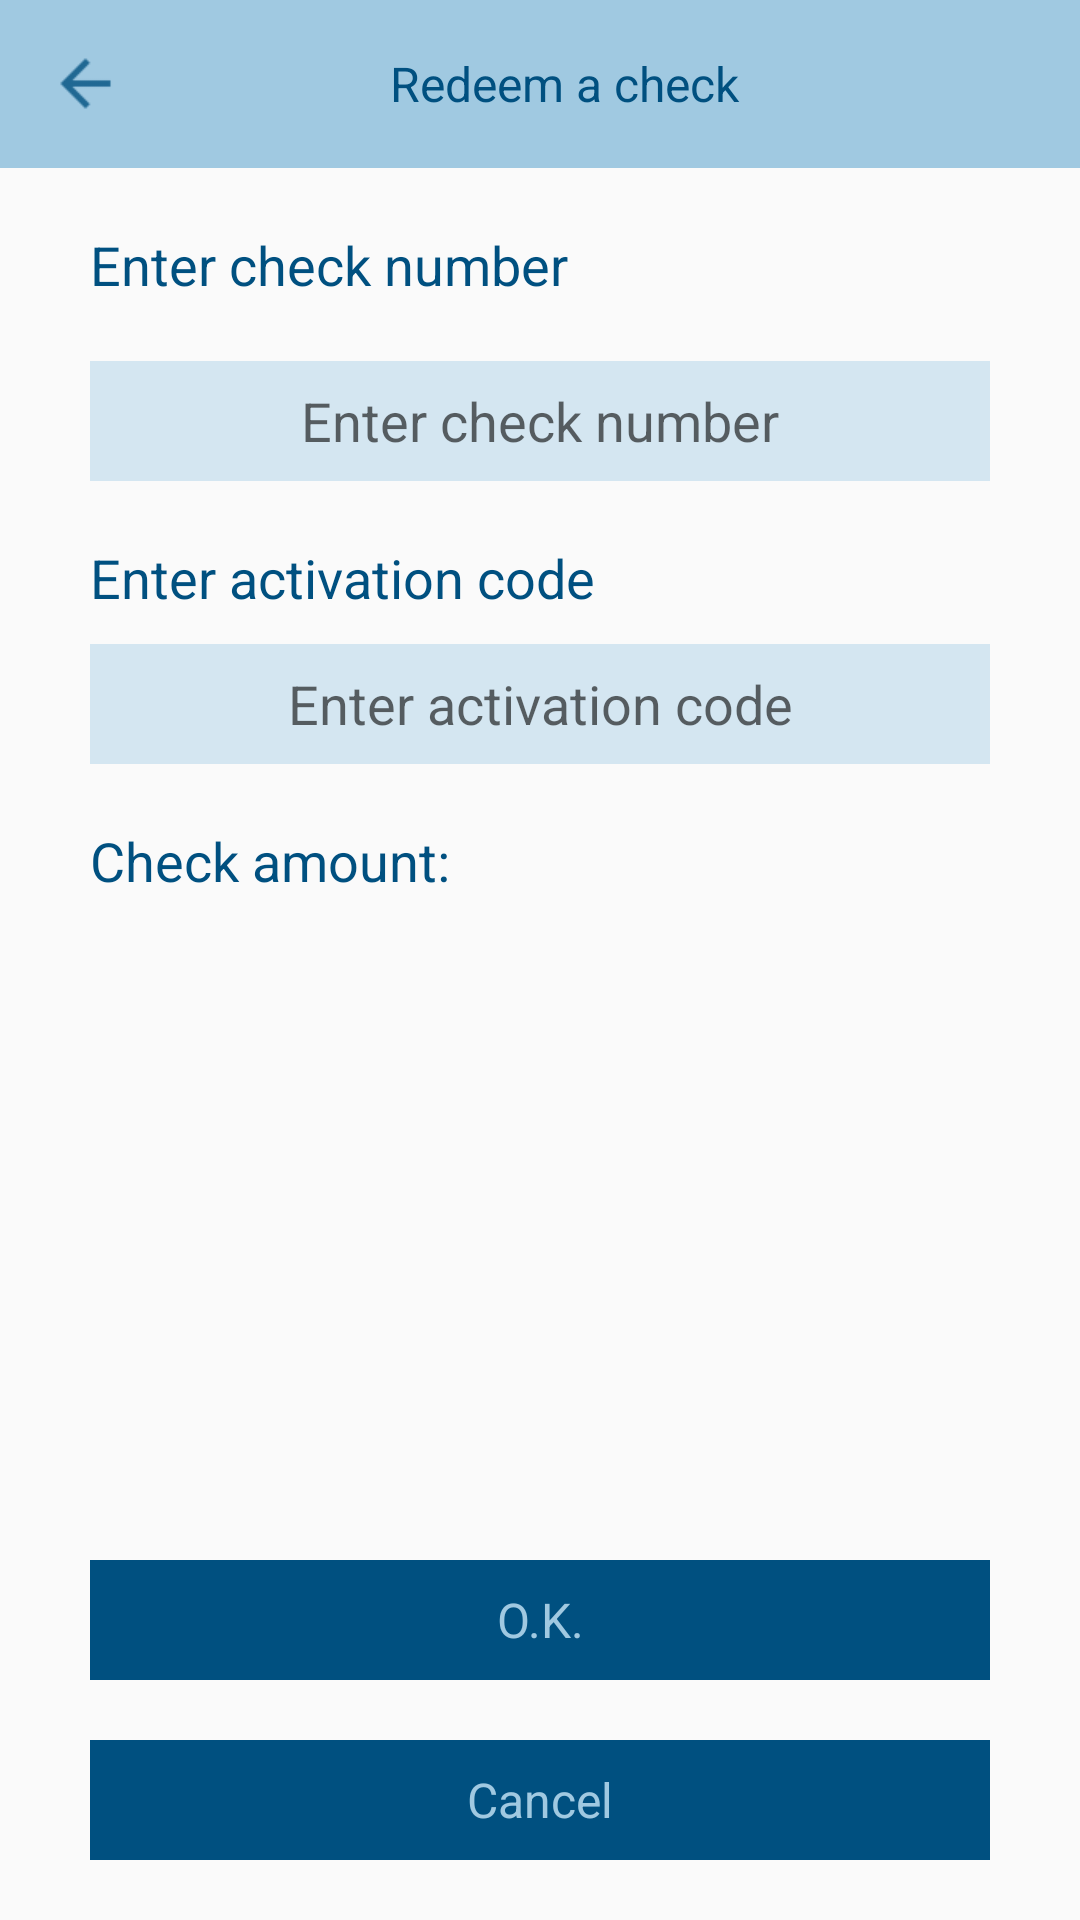

Layout XML and referenced resources for this Android screen:
<!-- AndroidManifest.xml: application theme AppTheme2 -->
<!-- res/layout/fragment_redeem_check.xml -->
<?xml version="1.0" encoding="utf-8"?>
<LinearLayout xmlns:android="http://schemas.android.com/apk/res/android"
    android:orientation="vertical" android:layout_width="match_parent"
    android:layout_height="match_parent">

    <android.support.v7.widget.Toolbar
        android:id="@+id/toolbar"
        android:layout_width="match_parent"
        android:layout_height="?android:attr/actionBarSize"
        android:background="@color/main_background_color">

        <LinearLayout
            android:layout_width="match_parent"
            android:layout_height="match_parent">

            <FrameLayout
                android:id="@+id/leftButton"
                android:layout_width="60dp"
                android:layout_height="match_parent">

                <ImageView
                    android:layout_width="25dp"
                    android:layout_height="25dp"
                    android:layout_gravity="center_vertical"
                    android:src="@drawable/ic_arrow_back"/>

            </FrameLayout>

            <LinearLayout
                android:layout_width="0dp"
                android:layout_weight="1"
                android:layout_height="match_parent">

                <TextView
                    android:id="@+id/toolbarTitle"
                    android:layout_width="match_parent"
                    android:layout_height="match_parent"
                    android:gravity="center"
                    android:textSize="16sp"
                    android:textColor="@color/button_color"
                    android:text="@string/text_redeem_check"/>

            </LinearLayout>

            <FrameLayout
                android:id="@+id/rightButton"
                android:layout_width="60dp"
                android:layout_height="match_parent">

            </FrameLayout>


        </LinearLayout>

    </android.support.v7.widget.Toolbar>

    <LinearLayout
        android:layout_width="match_parent"
        android:layout_height="0dp"
        android:layout_weight="1"
        android:orientation="vertical">

        <TextView
            android:id="@+id/text1"
            android:layout_marginTop="20dp"
            android:layout_marginBottom="10dp"
            android:layout_width="match_parent"
            android:layout_height="wrap_content"
            android:textColor="@color/button_color"
            android:layout_marginLeft="30dp"
            android:textSize="18sp"
            android:text="@string/text_enter_check_number"/>

        <EditText
            android:id="@+id/text2"
            android:layout_marginTop="10dp"
            android:layout_marginBottom="10dp"
            android:background="@color/edit_text_color"
            android:layout_width="match_parent"
            android:layout_height="40dp"
            android:layout_marginLeft="30dp"
            android:layout_marginRight="30dp"
            android:textColor="@color/button_color"
            android:gravity="center"
            android:hint="@string/text_enter_check_number"
            android:maxLines="1"
            android:maxLength="14"
            android:imeOptions="actionDone"
            android:singleLine="true"/>

        <TextView
            android:id="@+id/text3"
            android:layout_marginTop="10dp"
            android:layout_width="match_parent"
            android:layout_height="wrap_content"
            android:textColor="@color/button_color"
            android:textSize="18sp"
            android:text="@string/text_enter_activation_code"
            android:layout_marginLeft="30dp"/>

        <EditText
            android:id="@+id/text4"
            android:layout_marginTop="10dp"
            android:layout_marginBottom="10dp"
            android:background="@color/edit_text_color"
            android:layout_width="match_parent"
            android:layout_height="40dp"
            android:layout_marginLeft="30dp"
            android:layout_marginRight="30dp"
            android:textColor="@color/button_color"
            android:gravity="center"
            android:hint="@string/text_enter_activation_code"
            android:maxLines="1"
            android:maxLength="8"
            android:textAllCaps="true"
            android:imeOptions="actionDone"
            android:singleLine="true"/>

        <TextView
            android:id="@+id/text5"
            android:layout_marginTop="10dp"
            android:layout_width="match_parent"
            android:layout_height="wrap_content"
            android:textColor="@color/button_color"
            android:textSize="18sp"
            android:text="@string/text_check_amount"
            android:layout_marginLeft="30dp"/>

        <TextView
            android:id="@+id/text6"
            android:layout_marginTop="10dp"
            android:layout_width="match_parent"
            android:layout_height="wrap_content"
            android:textSize="16sp"
            android:textColor="@color/button_color"
            android:gravity="center"/>


    </LinearLayout>

    <TextView
        android:id="@+id/textRedeem"
        style="@style/buttonStyle"
        android:text="@string/text_ok"
        android:layout_marginBottom="10dp"
        android:layout_marginTop="10dp"/>

    <TextView
        android:id="@+id/textCancel"
        style="@style/buttonStyle"
        android:text="@string/text_cancel"
        android:layout_marginBottom="20dp"
        android:layout_marginTop="10dp"/>

</LinearLayout>
<!-- resources referenced by this layout -->
<resources>
  <color name="button_color">#005080</color>
  <color name="edit_text_color">#d4e6f1</color>
  <color name="main_background_color">#a0c9e1</color>
  <!-- drawable ic_arrow_back: png bitmap (drawable, 333 bytes) -->
  <string name="text_cancel">Cancel</string>
  <string name="text_check_amount">Check amount:</string>
  <string name="text_enter_activation_code">Enter activation code</string>
  <string name="text_enter_check_number">Enter check number</string>
  <string name="text_ok">O.K.</string>
  <string name="text_redeem_check">Redeem a check</string>
  <style name="buttonStyle">
  
          <item name="android:textColor">@color/main_background_color</item>
          <item name="android:gravity">center</item>
          <item name="android:textSize">16sp</item>
          <item name="android:background">@color/button_color</item>
          <item name="android:layout_marginLeft">30dp</item>
          <item name="android:layout_marginRight">30dp</item>
          <item name="android:layout_width">match_parent</item>
          <item name="android:layout_height">40dp</item>
  
      </style>
  <style name="AppTheme2" parent="Theme.AppCompat.Light.DarkActionBar">
          <item name="windowNoTitle">true</item>
          <item name="windowActionBar">false</item>
          <item name="colorPrimary">@color/colorPrimary</item>
          <item name="colorAccent">@color/colorPrimary</item>
      </style>
  <color name="colorPrimary">#3F51B5</color>
</resources>
